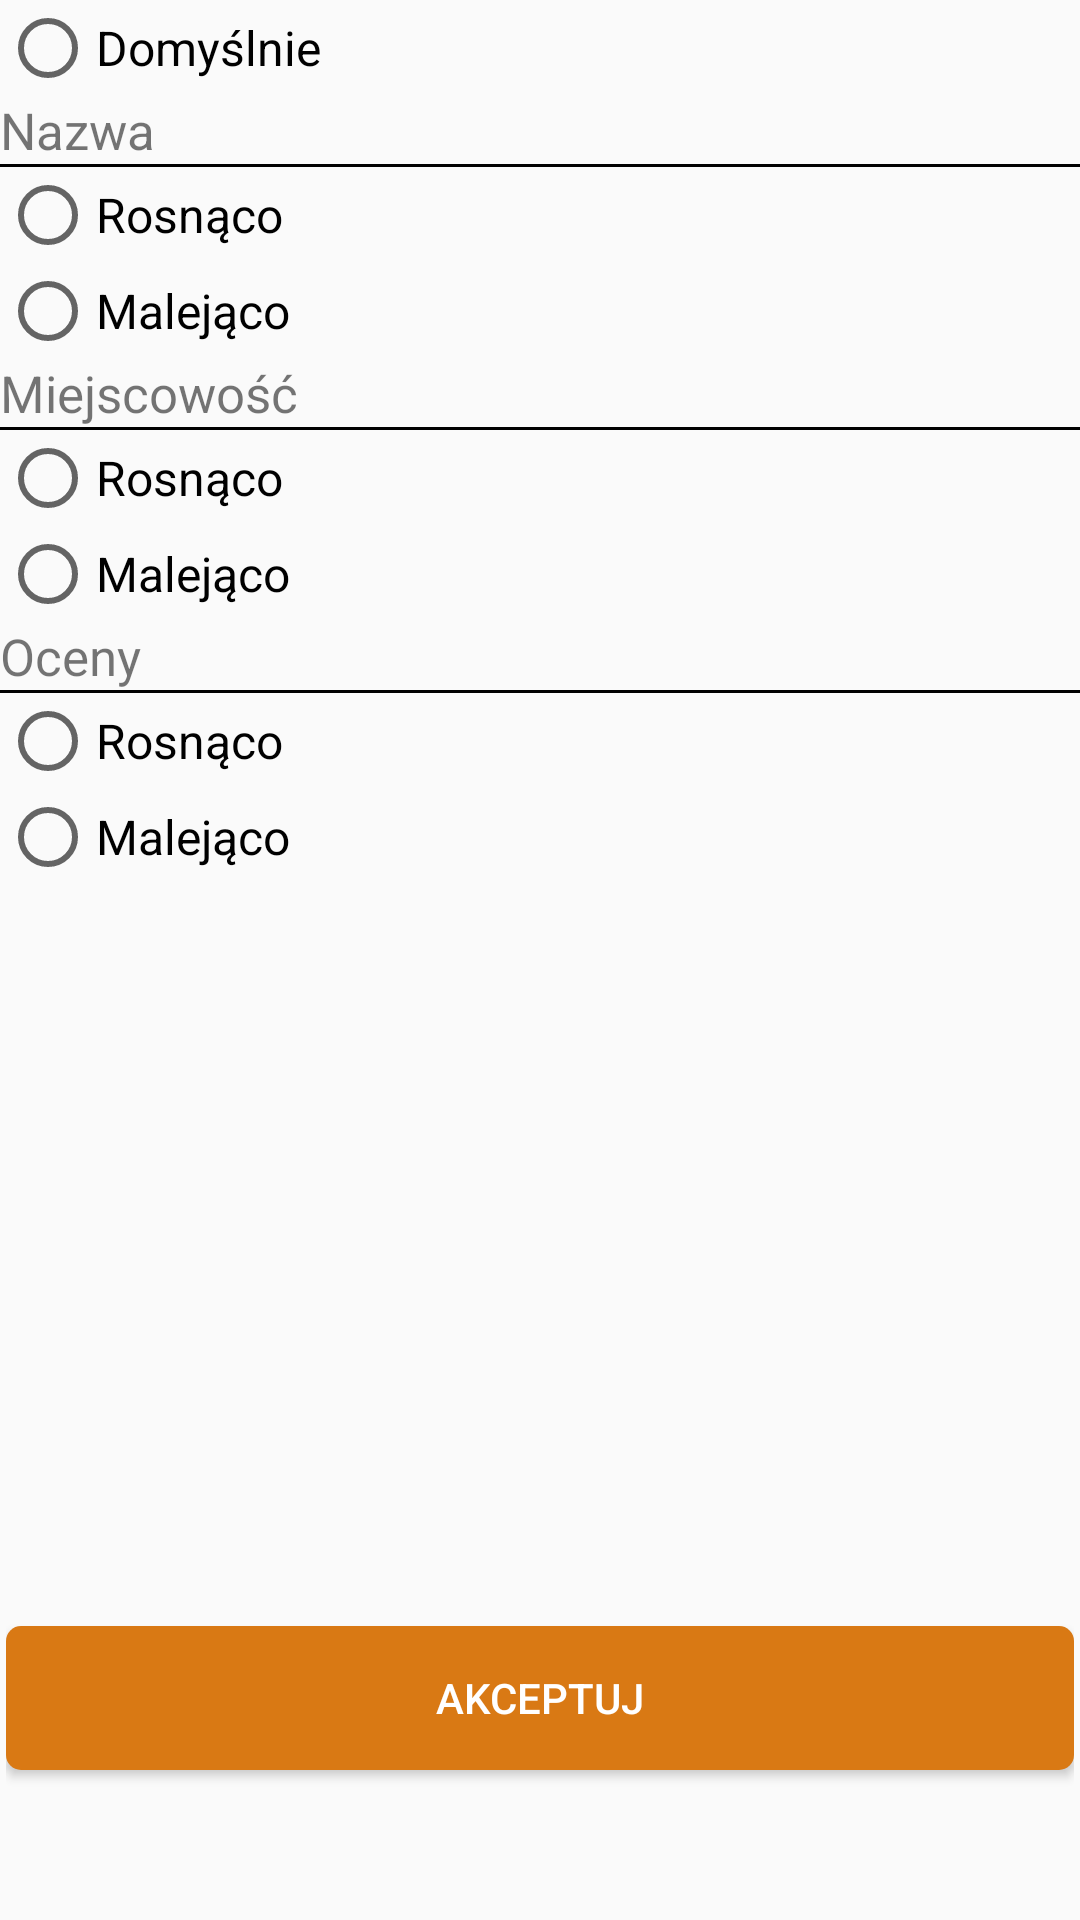

Layout XML and referenced resources for this Android screen:
<!-- AndroidManifest.xml: application theme Theme.DriveFest -->
<!-- res/layout/fragment_sort_workshop.xml -->
<RelativeLayout xmlns:android="http://schemas.android.com/apk/res/android"
    xmlns:tools="http://schemas.android.com/tools"
    android:id="@+id/workshopsortmain"
    android:layout_width="match_parent"
    android:layout_height="match_parent"
    tools:context=".SortWorkshopFragment"
    android:layout_marginStart="2dp"
    android:layout_marginEnd="2dp"
    >

    <LinearLayout
        android:layout_width="match_parent"
        android:layout_height="wrap_content"
        android:orientation="vertical"
        android:layout_alignParentTop="true"
        android:layout_above="@id/workshopsortbuttonLayout"

        >

        <RadioGroup
            android:layout_width="match_parent"
            android:layout_height="wrap_content"
            android:id="@+id/workshopRadioGroup"
            >
            <RadioButton
                android:layout_width="match_parent"
                android:layout_height="wrap_content"
                android:id="@+id/wxdefault"
                android:text="Domyślnie"
                android:textSize="16dp"
                />
            <TextView
                android:layout_width="wrap_content"
                android:layout_height="wrap_content"
                android:text="Nazwa"
                android:textSize="17dp" />

            <View
                android:layout_width="wrap_content"
                android:layout_height="1dp"
                android:background="@color/black" />
            <RadioButton
                android:layout_width="match_parent"
                android:layout_height="wrap_content"
                android:id="@+id/wascname"
                android:text="Rosnąco"
                android:textSize="16dp"
                >

            </RadioButton>

            <RadioButton
                android:layout_width="match_parent"
                android:layout_height="wrap_content"
                android:id="@+id/wdscname"
                android:text="Malejąco"
                android:textSize="16dp" />

            <TextView
                android:layout_width="wrap_content"
                android:layout_height="wrap_content"
                android:text="Miejscowość"
                android:textSize="17dp" />

            <View
                android:layout_width="wrap_content"
                android:layout_height="1dp"
                android:background="@color/black" />
            <RadioButton
                android:layout_width="match_parent"
                android:layout_height="wrap_content"
                android:id="@+id/wasccity"
                android:text="Rosnąco"
                android:textSize="16dp"
                >

            </RadioButton>

            <RadioButton
                android:layout_width="match_parent"
                android:layout_height="wrap_content"
                android:id="@+id/wdsccity"
                android:text="Malejąco"
                android:textSize="16dp" />

            <TextView
                android:layout_width="wrap_content"
                android:layout_height="wrap_content"
                android:text="Oceny"
                android:textSize="17dp" />

            <View
                android:layout_width="wrap_content"
                android:layout_height="1dp"
                android:background="@color/black" />
            <RadioButton
                android:layout_width="match_parent"
                android:layout_height="wrap_content"
                android:id="@+id/wascrate"
                android:text="Rosnąco"
                android:textSize="16dp"
                >

            </RadioButton>

            <RadioButton
                android:layout_width="match_parent"
                android:layout_height="wrap_content"
                android:id="@+id/wdscrate"
                android:text="Malejąco"
                android:textSize="16dp" />

        </RadioGroup>
    </LinearLayout>

    <LinearLayout
        android:id="@+id/workshopsortbuttonLayout"
        android:layout_width="match_parent"
        android:layout_height="wrap_content"
        android:orientation="vertical"
        android:layout_alignParentBottom="true"
        android:layout_marginBottom="5dp"
        android:layout_marginStart="2dp"
        android:layout_marginEnd="2dp"
        >

        <Button
            android:id="@+id/wrkshpsortbuttonAccept"
            android:layout_width="match_parent"
            android:layout_height="wrap_content"
            android:textColor="@color/white"
            android:background="@drawable/button_pressed"
            android:text="Akceptuj"
            android:layout_marginTop="2dp"
            android:onClick="acceptSortClick"
            android:layout_marginBottom="45dp"
            />
    </LinearLayout>

</RelativeLayout>
<!-- resources referenced by this layout -->
<resources>
  <color name="black">#FF000000</color>
  <color name="white">#FFFFFFFF</color>
  <!-- drawable button_pressed (drawable) -->
  <?xml version="1.0" encoding="utf-8"?>
  <shape xmlns:android="http://schemas.android.com/apk/res/android" android:shape="rectangle">
      <solid android:color="#D97914"/>
      <corners android:radius="5dp"/>
  </shape>
  <style name="Theme.DriveFest" parent="Base.Theme.DriveFest" />
  <style name="Base.Theme.DriveFest" parent="Theme.AppCompat.Light.NoActionBar">
          
          
      </style>
</resources>
